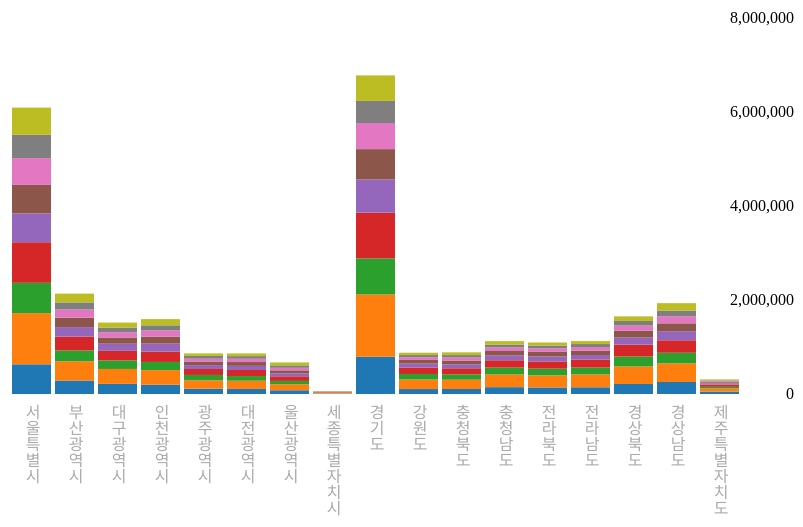
D3 v3 page, settled after 360 driven frames (6 s of simulated time); the page loaded 1 data file(s).


// ── barplot_05.js
var svg = d3.select("body")
			.append("svg")
			.attr("width",800)
			.attr("height",600);

var x = d3.scale.ordinal()
		//.domain(d3.range(0, data.length))
		.rangeRoundBands([10, 750], 0.1);

var y = d3.scale.linear()
		//.domain([0,200])
		.range([450, 10]);
		
var color = d3.scale.category10();
		
// stack layout
var stack = d3.layout.stack();
		
d3.json("data/votes.json", function(data){
	testdata = data;
	
	var totalVotes = data.filter(function(d){
		return d.variable !== "총투표수" && d.variable !== "선거인수";
		})
	
	// 총투표수 기준으로 정렬하기
	//totalVotes.sort(function(a, b){return b.value - a.value;})
	
	testvote = totalVotes;

	var nested = d3.nest()
				.key(function(d){return d.variable}) 
				.entries(totalVotes);
	testnested = nested;			
	
	var nested_st = nested.map(function(d){
		return d.values.map(function(e){
			return {x: e.region, y: e.value, t: e.variable}
			})
		})
	testnest = nested_st
	
	var x_label = data.filter(function(d){
			return d.variable === "선거인수";
			})
		.map(function(d){
			return d.region;
			})
	
	x.domain(x_label)
	y.domain([0, d3.max(
		data.map(function(d){return d.value;}))
	])
	var rect = svg.selectAll("rect")
				.data(d3.merge(stack(nested_st))) //stack 적용
				.enter()
				.append("rect")
				.attr("x", function(d, i){return x(d.x);})
				.attr("y", function(d, i){return y(d.y+d.y0);})
				.attr("width",function(d){return x.rangeBand();})
				.attr("height", function(d, i){
					return y(d.y0) - y(d.y+d.y0);
					})
				.attr("fill", function(d){
					return color(d.t);
				});
		
	var yAxis = d3.svg.axis()
			.scale(y)
			.orient("left")
			.ticks(5)
			.outerTickSize(0)
			.tickPadding(-5);
			
	svg.append("g")
		.attr("class", "y axis")
		.attr("transform", "translate(800,0)")
		.call(yAxis);

	var label = svg.selectAll(".label")
		.data(x_label)
		.enter()
		.append("text")
		.attr("x", function(d, i){return x(d)+ x.rangeBand()/2})
		.attr("y", function(d, i){return y(0) + 10})
		.attr("text-anchor","start")
		.text(function(d){return d})
		.attr("class", "label")
		.style("fill", "#aaa");
		
})

### data: data/votes.json, 19362 bytes — head not shown